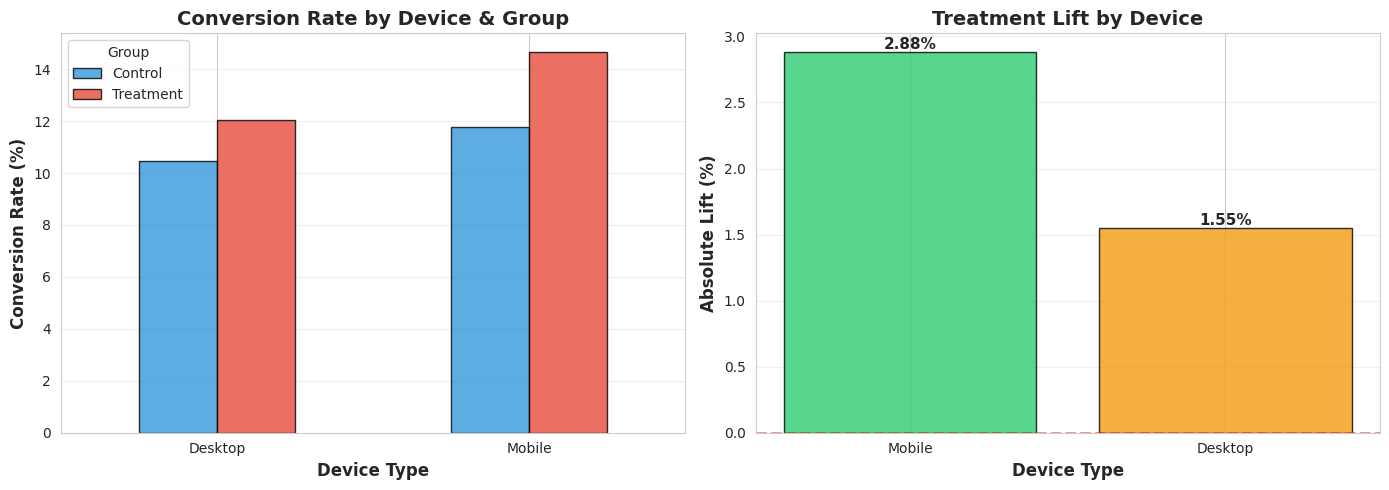
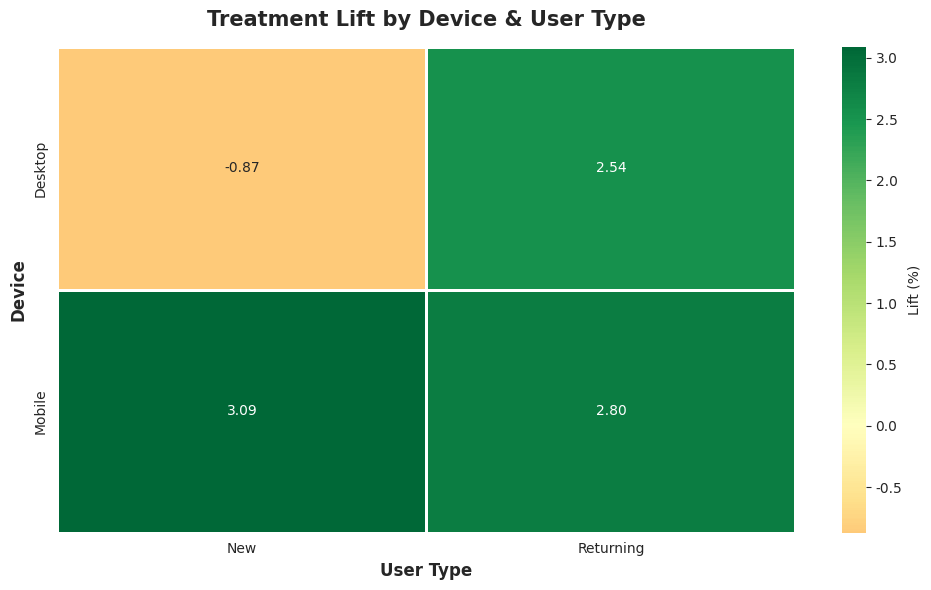

Python code for these plots, in order:
import numpy as np
import pandas as pd
import matplotlib.pyplot as plt
import seaborn as sns
from scipy import stats
import warnings
warnings.filterwarnings('ignore')

np.random.seed(42)
sns.set_style('whitegrid')
plt.rcParams['figure.figsize'] = (12, 6)

def generate_segmented_data(n_total=10000):
    """
    Generate A/B test data with user segments.
    
    Key assumptions:
    - Mobile users respond better to the new button (+3% lift)
    - Desktop users see smaller improvement (+1.5% lift)
    - New users benefit more than returning users
    """
    
    # Equal split between control and treatment
    n_per_group = n_total // 2
    
    data = []
    user_id = 1
    
    for group in ['Control', 'Treatment']:
        for i in range(n_per_group):
            # Randomly assign device (60% mobile, 40% desktop)
            device = np.random.choice(['Mobile', 'Desktop'], p=[0.6, 0.4])
            
            # Randomly assign user type (70% returning, 30% new)
            user_type = np.random.choice(['Returning', 'New'], p=[0.7, 0.3])
            
            # Randomly assign age group
            age_group = np.random.choice(['18-34', '35-54', '55+'], p=[0.4, 0.35, 0.25])
            
            # Base conversion rates by segment
            if device == 'Mobile':
                base_rate = 0.13 if user_type == 'New' else 0.11
            else:
                base_rate = 0.12 if user_type == 'New' else 0.10
            
            # Treatment effect varies by segment
            if group == 'Treatment':
                if device == 'Mobile' and user_type == 'New':
                    conversion_rate = base_rate + 0.035  # +3.5% for mobile new users
                elif device == 'Mobile':
                    conversion_rate = base_rate + 0.025  # +2.5% for mobile returning
                elif user_type == 'New':
                    conversion_rate = base_rate + 0.020  # +2.0% for desktop new
                else:
                    conversion_rate = base_rate + 0.010  # +1.0% for desktop returning
            else:
                conversion_rate = base_rate
            
            # Generate conversion
            converted = np.random.binomial(1, conversion_rate)
            
            data.append({
                'user_id': user_id,
                'group': group,
                'device': device,
                'user_type': user_type,
                'age_group': age_group,
                'converted': converted
            })
            
            user_id += 1
    
    return pd.DataFrame(data)

# Generate data
df = generate_segmented_data(10000)

print("Dataset Preview:")
print(df.head(10))
print(f"\nTotal Users: {len(df):,}")
print(f"\nSegment Distribution:")
print(df[['device', 'user_type', 'age_group']].describe())

# Overall conversion rates
overall = df.groupby('group')['converted'].agg(['sum', 'count', 'mean'])
overall.columns = ['Conversions', 'Users', 'Rate']
overall['Rate_Pct'] = (overall['Rate'] * 100).round(2)

print("Overall A/B Test Results:")
print(overall)

control_rate = overall.loc['Control', 'Rate']
treatment_rate = overall.loc['Treatment', 'Rate']
overall_lift = treatment_rate - control_rate

print(f"\nOverall Lift: {overall_lift:.2%}")
print(f"Relative Improvement: {(treatment_rate/control_rate - 1)*100:.1f}%")

def analyze_segment(df, segment_col, segment_name):
    """
    Analyze A/B test results for a specific segment.
    """
    results = []
    
    for segment_value in df[segment_col].unique():
        segment_data = df[df[segment_col] == segment_value]
        
        control = segment_data[segment_data['group'] == 'Control']['converted']
        treatment = segment_data[segment_data['group'] == 'Treatment']['converted']
        
        control_rate = control.mean()
        treatment_rate = treatment.mean()
        lift = treatment_rate - control_rate
        
        # Statistical test
        t_stat, p_value = stats.ttest_ind(treatment, control)
        
        results.append({
            segment_name: segment_value,
            'Control_Rate': control_rate,
            'Treatment_Rate': treatment_rate,
            'Absolute_Lift': lift,
            'Relative_Lift_%': (treatment_rate/control_rate - 1) * 100,
            'P_Value': p_value,
            'Significant': 'Yes' if p_value < 0.05 else 'No',
            'Control_N': len(control),
            'Treatment_N': len(treatment)
        })
    
    return pd.DataFrame(results)

# Analyze by device
device_results = analyze_segment(df, 'device', 'Device')

print("="*80)
print("SEGMENTATION BY DEVICE")
print("="*80)
print(device_results.to_string(index=False))
print("\n💡 Key Insight:")
if device_results['Absolute_Lift'].max() > overall_lift * 1.5:
    best_device = device_results.loc[device_results['Absolute_Lift'].idxmax(), 'Device']
    print(f"The new button performs significantly better on {best_device} devices!")
    print(f"Consider a device-targeted rollout strategy.")

# Visualize device segmentation
fig, axes = plt.subplots(1, 2, figsize=(14, 5))

# Bar chart by device
ax1 = axes[0]
device_pivot = df.groupby(['device', 'group'])['converted'].mean().unstack() * 100
device_pivot.plot(kind='bar', ax=ax1, color=['#3498db', '#e74c3c'], alpha=0.8, edgecolor='black')
ax1.set_ylabel('Conversion Rate (%)', fontsize=12, fontweight='bold')
ax1.set_xlabel('Device Type', fontsize=12, fontweight='bold')
ax1.set_title('Conversion Rate by Device & Group', fontsize=14, fontweight='bold')
ax1.legend(['Control', 'Treatment'], title='Group')
ax1.set_xticklabels(ax1.get_xticklabels(), rotation=0)
ax1.grid(axis='y', alpha=0.3)

# Lift by device
ax2 = axes[1]
bars = ax2.bar(device_results['Device'], device_results['Absolute_Lift'] * 100, 
               color=['#2ecc71', '#f39c12'], alpha=0.8, edgecolor='black')
ax2.set_ylabel('Absolute Lift (%)', fontsize=12, fontweight='bold')
ax2.set_xlabel('Device Type', fontsize=12, fontweight='bold')
ax2.set_title('Treatment Lift by Device', fontsize=14, fontweight='bold')
ax2.axhline(y=0, color='red', linestyle='--', linewidth=2, alpha=0.5)
ax2.grid(axis='y', alpha=0.3)

# Add value labels
for bar in bars:
    height = bar.get_height()
    ax2.text(bar.get_x() + bar.get_width()/2., height,
             f'{height:.2f}%', ha='center', va='bottom', fontsize=11, fontweight='bold')

plt.tight_layout()
plt.show()

# Analyze by user type
user_type_results = analyze_segment(df, 'user_type', 'User_Type')

print("="*80)
print("SEGMENTATION BY USER TYPE")
print("="*80)
print(user_type_results.to_string(index=False))
print("\n💡 Key Insight:")
if user_type_results['Absolute_Lift'].max() > overall_lift * 1.3:
    best_type = user_type_results.loc[user_type_results['Absolute_Lift'].idxmax(), 'User_Type']
    print(f"{best_type} users respond much better to the new button!")

# Create cross-segment
df['segment'] = df['device'] + ' - ' + df['user_type']

# Analyze cross-segments
cross_results = analyze_segment(df, 'segment', 'Segment')
cross_results = cross_results.sort_values('Absolute_Lift', ascending=False)

print("="*80)
print("CROSS-SEGMENTATION: DEVICE × USER TYPE")
print("="*80)
print(cross_results.to_string(index=False))

print("\n🎯 Strategic Recommendation:")
top_segment = cross_results.iloc[0]
worst_segment = cross_results.iloc[-1]

print(f"\nBest performing segment: {top_segment['Segment']}")
print(f"  → Lift: {top_segment['Absolute_Lift']:.2%} ({top_segment['Relative_Lift_%']:.1f}% relative)")
print(f"  → Significant: {top_segment['Significant']}")

print(f"\nWorst performing segment: {worst_segment['Segment']}")
print(f"  → Lift: {worst_segment['Absolute_Lift']:.2%} ({worst_segment['Relative_Lift_%']:.1f}% relative)")
print(f"  → Significant: {worst_segment['Significant']}")

# Heatmap of cross-segment performance
plt.figure(figsize=(10, 6))

# Create pivot table for heatmap
heatmap_data = df.groupby(['device', 'user_type', 'group'])['converted'].mean().unstack()
heatmap_data['Lift'] = (heatmap_data['Treatment'] - heatmap_data['Control']) * 100
lift_pivot = heatmap_data['Lift'].unstack()

sns.heatmap(lift_pivot, annot=True, fmt='.2f', cmap='RdYlGn', center=0, 
            cbar_kws={'label': 'Lift (%)'},
            linewidths=2, linecolor='white')
plt.title('Treatment Lift by Device & User Type', fontsize=15, fontweight='bold', pad=15)
plt.xlabel('User Type', fontsize=12, fontweight='bold')
plt.ylabel('Device', fontsize=12, fontweight='bold')
plt.tight_layout()
plt.show()

print("="*80)
print(" " * 25 + "ROLLOUT STRATEGY")
print("="*80)

# Identify segments with significant positive lift
winners = cross_results[
    (cross_results['Significant'] == 'Yes') & 
    (cross_results['Absolute_Lift'] > 0)
]

print("\n✅ RECOMMENDED ROLLOUT SEGMENTS:")
print("-" * 80)
for idx, row in winners.iterrows():
    segment_pct = (row['Control_N'] + row['Treatment_N']) / len(df) * 100
    print(f"\n{row['Segment']}")
    print(f"  • Lift: {row['Absolute_Lift']:.2%} (p-value: {row['P_Value']:.4f})")
    print(f"  • % of user base: {segment_pct:.1f}%")
    print(f"  • Recommendation: IMMEDIATE ROLLOUT")

# Segments to avoid or monitor
losers = cross_results[
    (cross_results['Absolute_Lift'] <= 0) |
    ((cross_results['Significant'] == 'No') & (cross_results['Absolute_Lift'] < overall_lift * 0.5))
]

if len(losers) > 0:
    print("\n\n⚠️  SEGMENTS TO EXCLUDE OR MONITOR:")
    print("-" * 80)
    for idx, row in losers.iterrows():
        segment_pct = (row['Control_N'] + row['Treatment_N']) / len(df) * 100
        print(f"\n{row['Segment']}")
        print(f"  • Lift: {row['Absolute_Lift']:.2%} (p-value: {row['P_Value']:.4f})")
        print(f"  • % of user base: {segment_pct:.1f}%")
        print(f"  • Recommendation: KEEP CURRENT DESIGN or EXTEND TEST")

print("\n" + "="*80)
print("\n📊 FINAL STRATEGY:")
print("\nOption 1: TARGETED ROLLOUT")
print("  → Launch new button only to high-performing segments")
print("  → Monitor performance and expand gradually")

print("\nOption 2: UNIVERSAL ROLLOUT with SEGMENT MONITORING")
print("  → Launch to all users but track segment performance")
print("  → Be ready to roll back for underperforming segments")

print("\nOption 3: SEGMENT-SPECIFIC DESIGNS")
print("  → Create different button variants for different segments")
print("  → Example: New design for Mobile, keep current for Desktop")
print("\n" + "="*80)